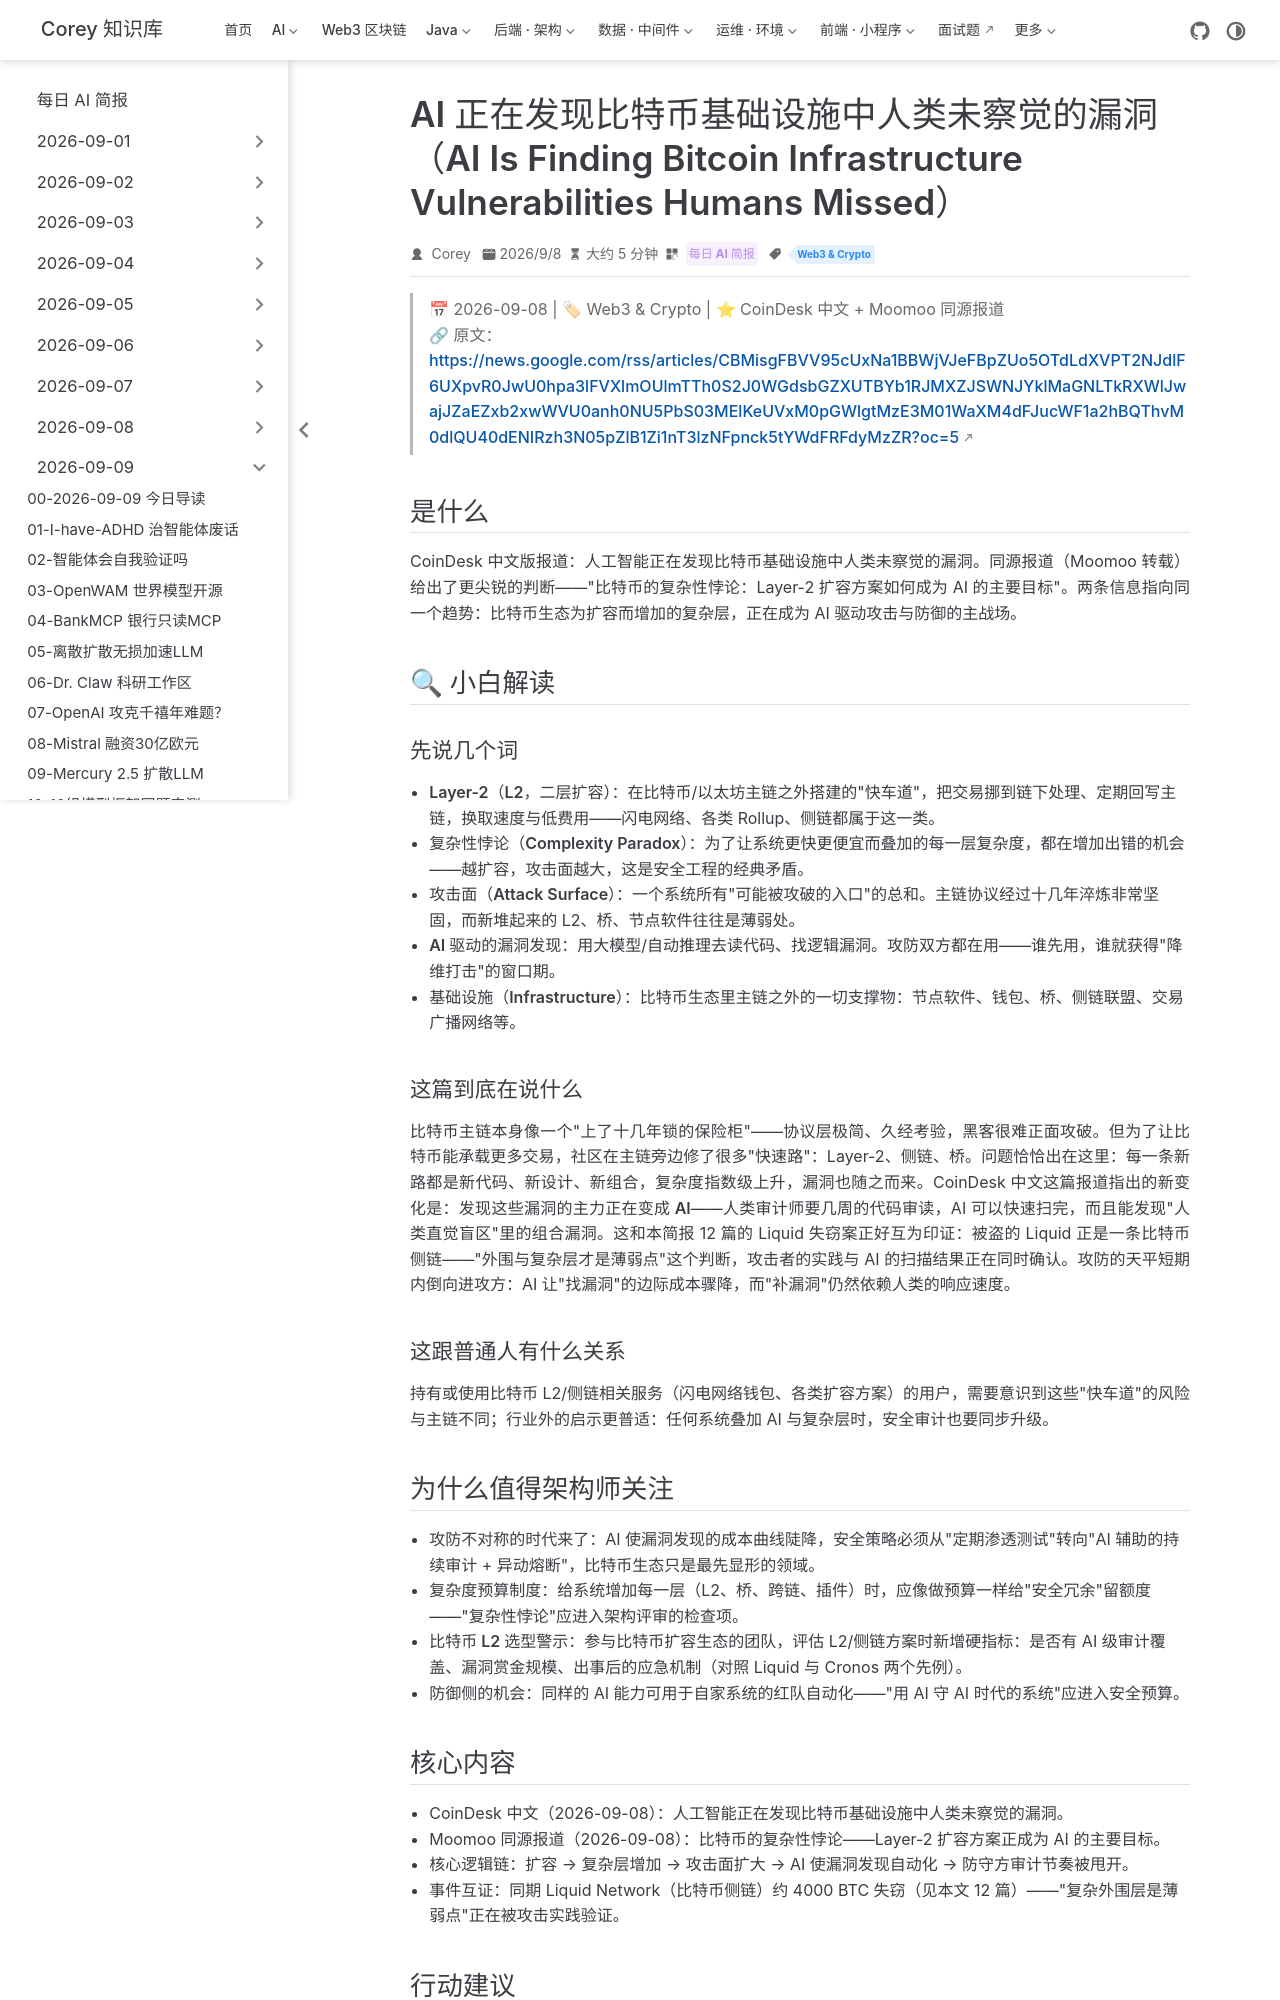

repository: code-corey/code-corey.github.io · page: News/2026-09-09/16-ai-bitcoin-l2-vulnerabilities.html · generator: jekyll

---
title: "AI 正在发现比特币基础设施中人类未察觉的漏洞（AI Is Finding Bitcoin Infrastructure Vulnerabilities Humans Missed）"
shortTitle: "AI 发现BTC基础设施漏洞"
sidebarGroup: "2026-09-09"
order: 16
date: 2026-09-08
category:
  - "每日 AI 简报"
tag:
  - "Web3 & Crypto"
description: "CoinDesk 中文：人工智能正发现比特币基础设施中人类未察觉的漏洞；同源报道指出 Layer-2 扩容的复杂性正使其成为 AI 的主要目标。"
---

# AI 正在发现比特币基础设施中人类未察觉的漏洞（AI Is Finding Bitcoin Infrastructure Vulnerabilities Humans Missed）

> 📅 2026-09-08 | 🏷 Web3 & Crypto | ⭐ CoinDesk 中文 + Moomoo 同源报道
> 🔗 原文：https://news.google.com/rss/articles/CBMisgFBVV95cUxNa1BBWjVJeFBpZUo5OTdLdXVPT2NJdlF6UXpvR0JwU0hpa3lFVXlmOUlmTTh0S2J0WGdsbGZXUTBYb1RJMXZJSWNJYklMaGNLTkRXWlJwajJZaEZxb2xwWVU0anh0NU5PbS03MElKeUVxM0pGWlgtMzE3M01WaXM4dFJucWF1a2hBQThvM0dlQU40dENIRzh3N05pZlB1Zi1nT3lzNFpnck5tYWdFRFdyMzZR?oc=5

## 是什么

CoinDesk 中文版报道：**人工智能正在发现比特币基础设施中人类未察觉的漏洞**。同源报道（Moomoo 转载）给出了更尖锐的判断——"比特币的复杂性悖论：Layer-2 扩容方案如何成为 AI 的主要目标"。两条信息指向同一个趋势：比特币生态为扩容而增加的复杂层，正在成为 AI 驱动攻击与防御的主战场。

## 🔍 小白解读

### 先说几个词

- **Layer-2（L2，二层扩容）**：在比特币/以太坊主链之外搭建的"快车道"，把交易挪到链下处理、定期回写主链，换取速度与低费用——闪电网络、各类 Rollup、侧链都属于这一类。
- **复杂性悖论（Complexity Paradox）**：为了让系统更快更便宜而叠加的每一层复杂度，都在增加出错的机会——越扩容，攻击面越大，这是安全工程的经典矛盾。
- **攻击面（Attack Surface）**：一个系统所有"可能被攻破的入口"的总和。主链协议经过十几年淬炼非常坚固，而新堆起来的 L2、桥、节点软件往往是薄弱处。
- **AI 驱动的漏洞发现**：用大模型/自动推理去读代码、找逻辑漏洞。攻防双方都在用——谁先用，谁就获得"降维打击"的窗口期。
- **基础设施（Infrastructure）**：比特币生态里主链之外的一切支撑物：节点软件、钱包、桥、侧链联盟、交易广播网络等。

### 这篇到底在说什么

比特币主链本身像一个"上了十几年锁的保险柜"——协议层极简、久经考验，黑客很难正面攻破。但为了让比特币能承载更多交易，社区在主链旁边修了很多"快速路"：Layer-2、侧链、桥。问题恰恰出在这里：每一条新路都是新代码、新设计、新组合，复杂度指数级上升，漏洞也随之而来。CoinDesk 中文这篇报道指出的新变化是：**发现这些漏洞的主力正在变成 AI**——人类审计师要几周的代码审读，AI 可以快速扫完，而且能发现"人类直觉盲区"里的组合漏洞。这和本简报 12 篇的 Liquid 失窃案正好互为印证：被盗的 Liquid 正是一条比特币侧链——"外围与复杂层才是薄弱点"这个判断，攻击者的实践与 AI 的扫描结果正在同时确认。攻防的天平短期内倒向进攻方：AI 让"找漏洞"的边际成本骤降，而"补漏洞"仍然依赖人类的响应速度。

### 这跟普通人有什么关系

持有或使用比特币 L2/侧链相关服务（闪电网络钱包、各类扩容方案）的用户，需要意识到这些"快车道"的风险与主链不同；行业外的启示更普适：任何系统叠加 AI 与复杂层时，安全审计也要同步升级。
